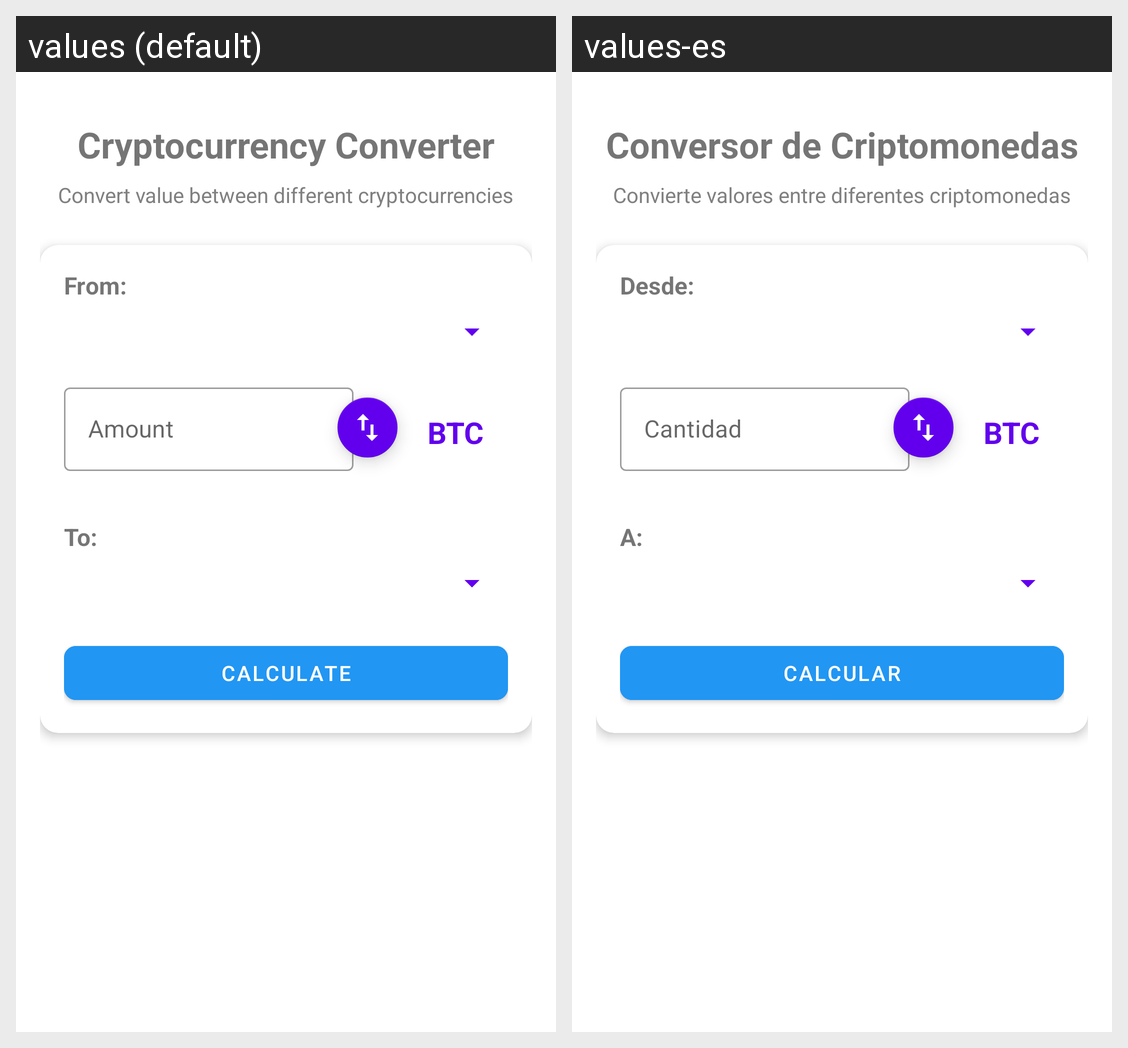

This grid shows one Android layout under two languages. Give, for every string resource on the screen, its name, the default text and each shown locale's text.
Android screen res/layout/fragment_calculator.xml rendered under 2 locales, left to right: values (default), values-es. Device: Nexus 5 (rendered at 1080×1920; each locale shown at half size, 540×960, under a caption strip naming it); theme Theme.Cryptick.
Strings drawn on this screen, with the default value and each locale's value (text and hints the layout hard-codes, and strings that could not be matched under every locale, appear in the picture but are not listed):

calculator_title
  values: Cryptocurrency Converter
  values-es: Conversor de Criptomonedas

calculator_subtitle
  values: Convert value between different cryptocurrencies
  values-es: Convierte valores entre diferentes criptomonedas

from_label
  values: From:
  values-es: Desde:

amount_hint
  values: Amount
  values-es: Cantidad

to_label
  values: To:
  values-es: A:

calculate
  values: Calculate
  values-es: Calcular
